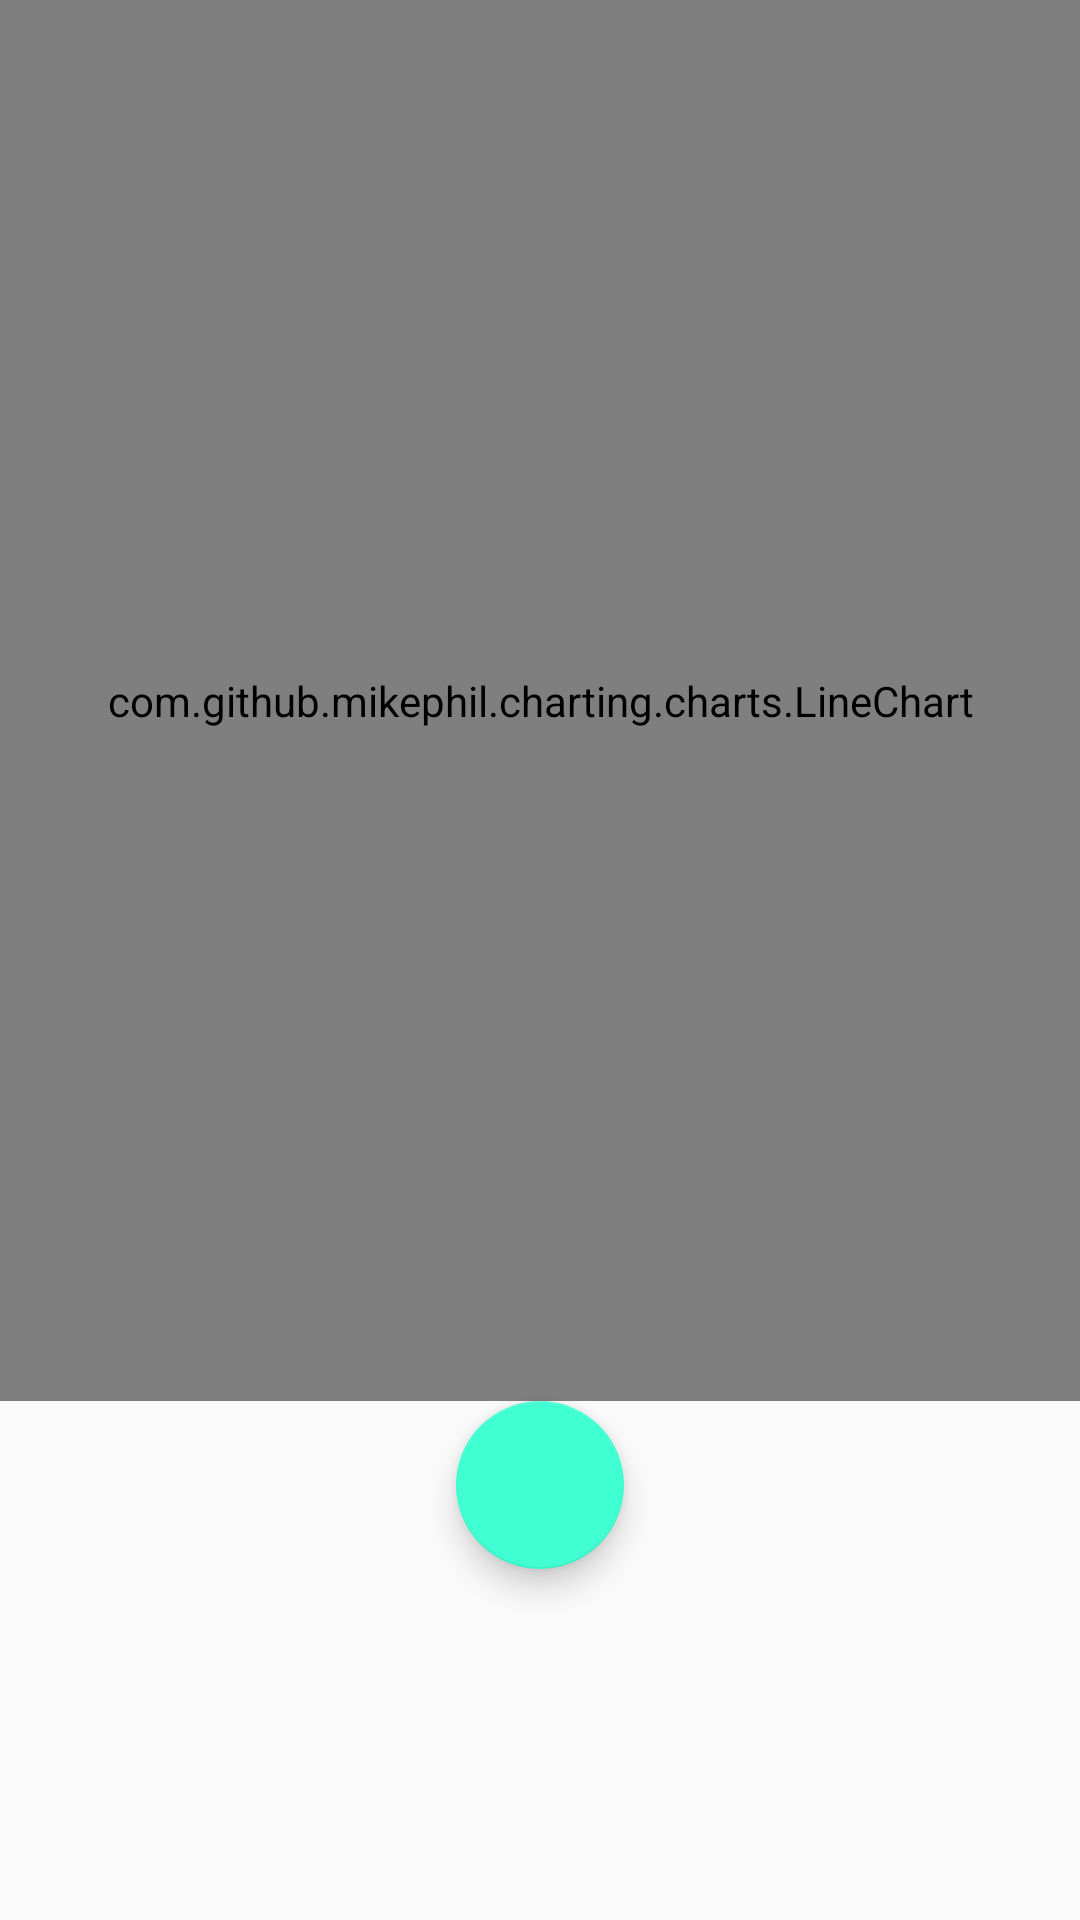

Write the Android layout XML for this screen, with the resource values it uses.
<!-- AndroidManifest.xml: application theme AppTheme -->
<!-- res/layout/fragment_fragment_test.xml -->
<LinearLayout xmlns:android="http://schemas.android.com/apk/res/android"
             xmlns:tools="http://schemas.android.com/tools"
             android:layout_width="match_parent"
             android:layout_height="match_parent"
              android:orientation="vertical"
             tools:context="com.ricardo.elias.alexis.myheartcouch.Fragments.FragmentTest">

    <com.github.mikephil.charting.charts.LineChart
        android:layout_width="match_parent"
        android:layout_height="0dp"
        android:layout_weight="80"
        android:id="@+id/line_test"
        >
    </com.github.mikephil.charting.charts.LineChart>

    <android.support.design.widget.FloatingActionButton
        android:id="@+id/floating_play_test"
        android:layout_width="wrap_content"
        android:layout_height="wrap_content"
        android:layout_below="@+id/line_test"
        android:layout_centerInParent="true"
        android:layout_gravity="center"
        android:layout_weight="20"
        android:src="@drawable/ic_action_play"

        />



</LinearLayout>
<!-- resources referenced by this layout -->
<resources>
  <style name="AppTheme" parent="Theme.AppCompat.Light.DarkActionBar">
          
          <item name="colorPrimary">@color/colorPrimary</item>
          <item name="colorPrimaryDark">@color/colorPrimaryDark</item>
          <item name="colorAccent">@color/colorAccent</item>
      </style>
  <color name="colorPrimary">#b62323</color>
  <color name="colorPrimaryDark">#9f3036</color>
  <color name="colorAccent">#40ffd2</color>
</resources>
